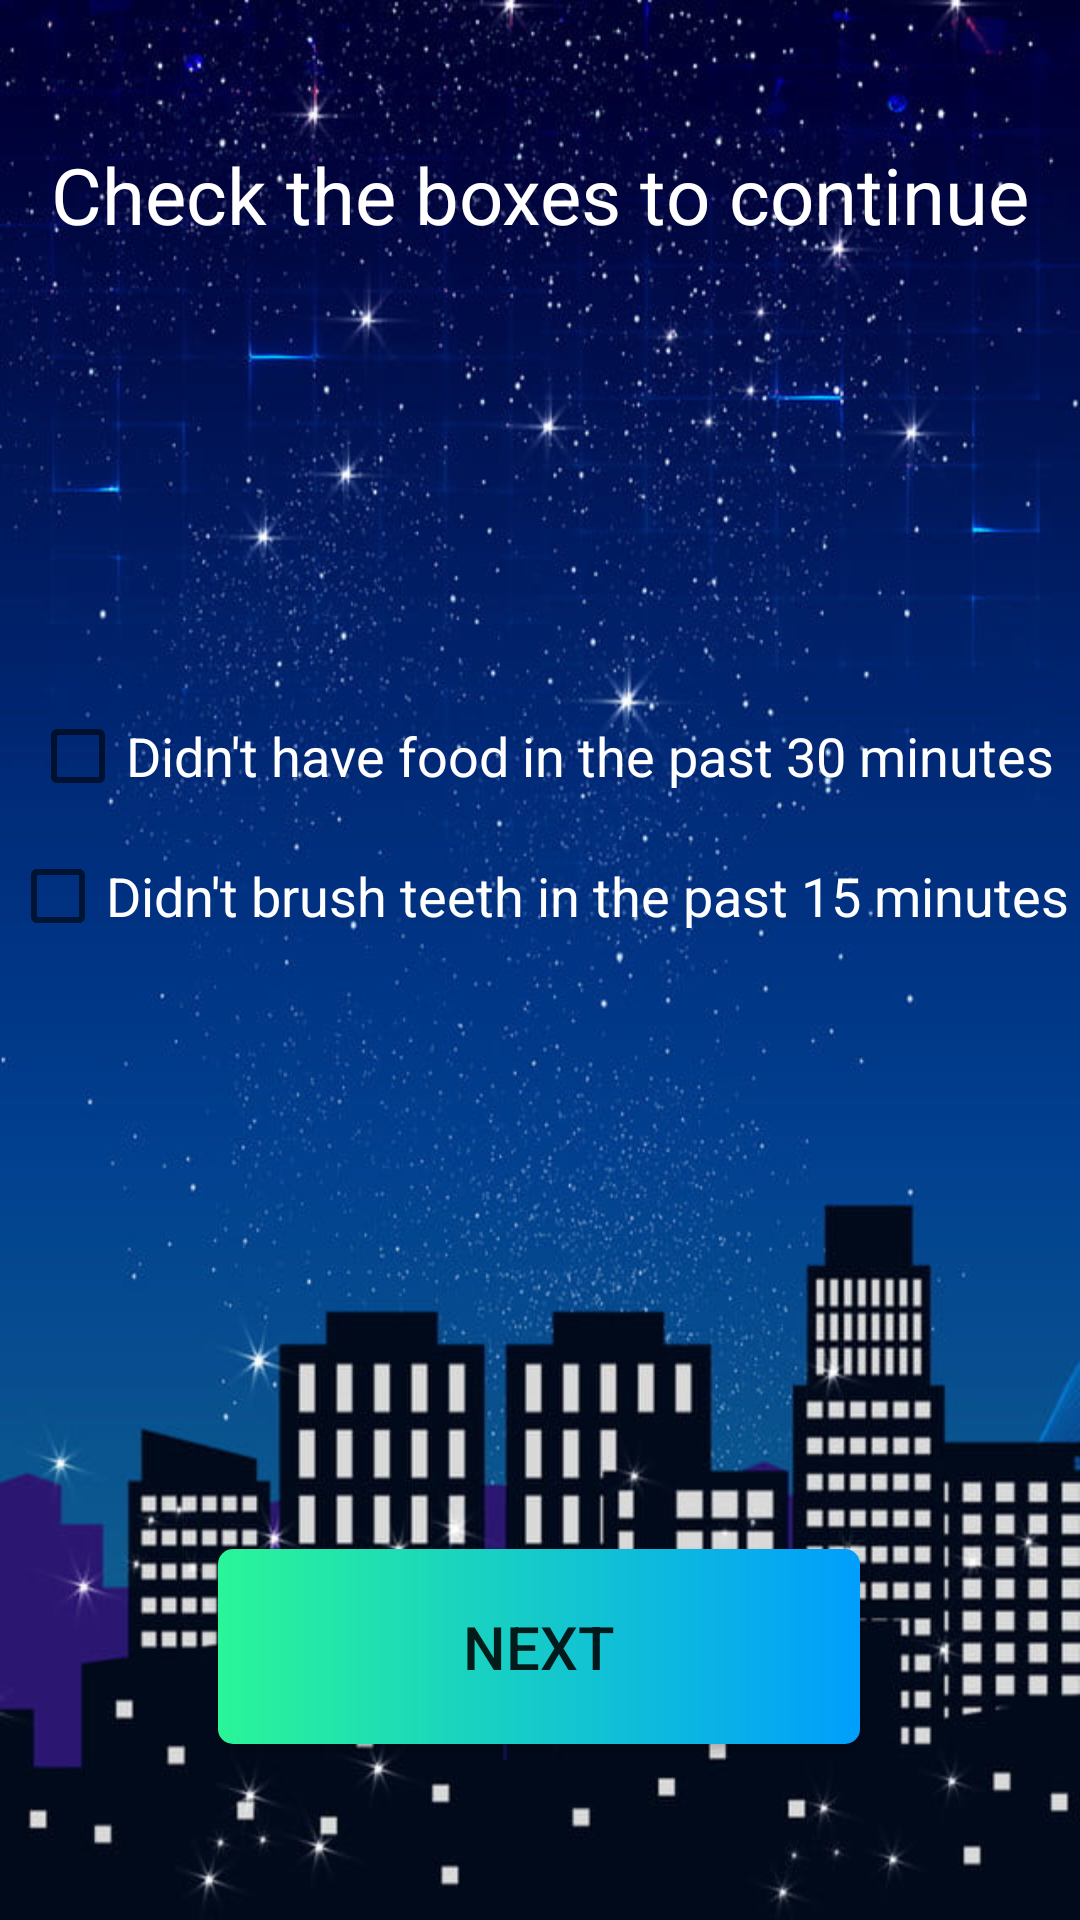

Reconstruct the res/layout file that produces this screen, plus the resources it refers to.
<!-- AndroidManifest.xml: application theme AppTheme -->
<!-- res/layout/activity_question.xml -->
<?xml version="1.0" encoding="utf-8"?>

<androidx.constraintlayout.widget.ConstraintLayout xmlns:android="http://schemas.android.com/apk/res/android"
    xmlns:app="http://schemas.android.com/apk/res-auto"
    xmlns:tools="http://schemas.android.com/tools"
    android:id="@+id/select"
    android:layout_width="match_parent"
    android:layout_height="match_parent">

    <ImageView
        android:id="@+id/back_1"
        android:layout_width="match_parent"
        android:layout_height="match_parent"
        android:scaleType="fitXY"
        android:src="@drawable/night" />

    <ImageView
        android:id="@+id/back_2"
        android:layout_width="match_parent"
        android:layout_height="match_parent"
        android:scaleType="fitXY"
        android:src="@drawable/night" />

    <CheckBox
        android:id="@+id/checkBox"
        android:layout_width="wrap_content"
        android:layout_height="wrap_content"
        android:layout_marginBottom="372dp"
        android:text="Didn't have food in the past 30 minutes"
        android:textColor="#ffffff"
        android:textSize="18dp"
        app:layout_constraintBottom_toBottomOf="parent"
        app:layout_constraintEnd_toEndOf="parent"
        app:layout_constraintHorizontal_bias="0.537"
        app:layout_constraintStart_toStartOf="parent" />

    <CheckBox
        android:id="@+id/checkBox2"
        android:layout_width="wrap_content"
        android:layout_height="wrap_content"
        android:layout_marginTop="5dp"
        android:text="Didn't brush teeth in the past 15 minutes"
        android:textColor="#ffffff"
        android:textSize="18dp"
        app:layout_constraintBottom_toBottomOf="parent"
        app:layout_constraintEnd_toEndOf="parent"
        app:layout_constraintHorizontal_bias="0.496"
        app:layout_constraintStart_toStartOf="parent"
        app:layout_constraintTop_toBottomOf="@+id/checkBox"
        app:layout_constraintVertical_bias="0.029" />

    <TextView
        android:id="@+id/textView3"
        android:layout_width="328dp"
        android:layout_height="84dp"
        android:background="#00000000"
        android:gravity="center_vertical|center_horizontal"
        android:text="Check the boxes to continue"
        android:textColor="#ffffff"
        android:textSize="26dp"
        app:layout_constraintBottom_toTopOf="@+id/checkBox"
        app:layout_constraintEnd_toEndOf="parent"
        app:layout_constraintHorizontal_bias="0.493"
        app:layout_constraintStart_toStartOf="parent"
        app:layout_constraintTop_toTopOf="@+id/back_1"
        app:layout_constraintVertical_bias="0.152"
        tools:text="@string/Question" />

    <Button
        android:id="@+id/set_button"
        android:layout_width="214dp"
        android:layout_height="65dp"
        android:layout_marginBottom="40dp"
        android:background="@drawable/custom_button"
        android:text="@string/go"
        android:textSize="20sp"
        app:layout_constraintBottom_toBottomOf="parent"
        app:layout_constraintEnd_toEndOf="parent"
        app:layout_constraintHorizontal_bias="0.497"
        app:layout_constraintStart_toStartOf="parent"
        app:layout_constraintTop_toBottomOf="@+id/textView3"
        app:layout_constraintVertical_bias="0.956" />


</androidx.constraintlayout.widget.ConstraintLayout>
<!-- resources referenced by this layout -->
<resources>
  <!-- drawable custom_button (drawable) -->
  <?xml version="1.0" encoding="utf-8"?>
  
  <shape xmlns:android="http://schemas.android.com/apk/res/android" android:shape="rectangle">
      <gradient android:startColor="#2AF598" android:endColor="#009EFD" android:type ="linear"/>
  
      <corners android:radius = "5dp"/>
  
  </shape>
  <!-- drawable night: jpg bitmap (drawable-v24, 96448 bytes) -->
  <string name="Question">Please select all that applies</string>
  <string name="go">Next</string>
  <style name="AppTheme" parent="Theme.AppCompat.Light.NoActionBar">
          
          <item name="colorPrimary">@color/colorPrimary</item>
          <item name="colorPrimaryDark">@color/colorPrimaryDark</item>
          <item name="colorAccent">@color/colorAccent</item>
      </style>
  <!-- not gathered from this repository: default colours our renderer supplied (Android Studio template values) -->
  <color name="colorPrimary">#FF6200EE</color>
  <color name="colorPrimaryDark">#FF3700B3</color>
  <color name="colorAccent">#FF03DAC5</color>
</resources>
